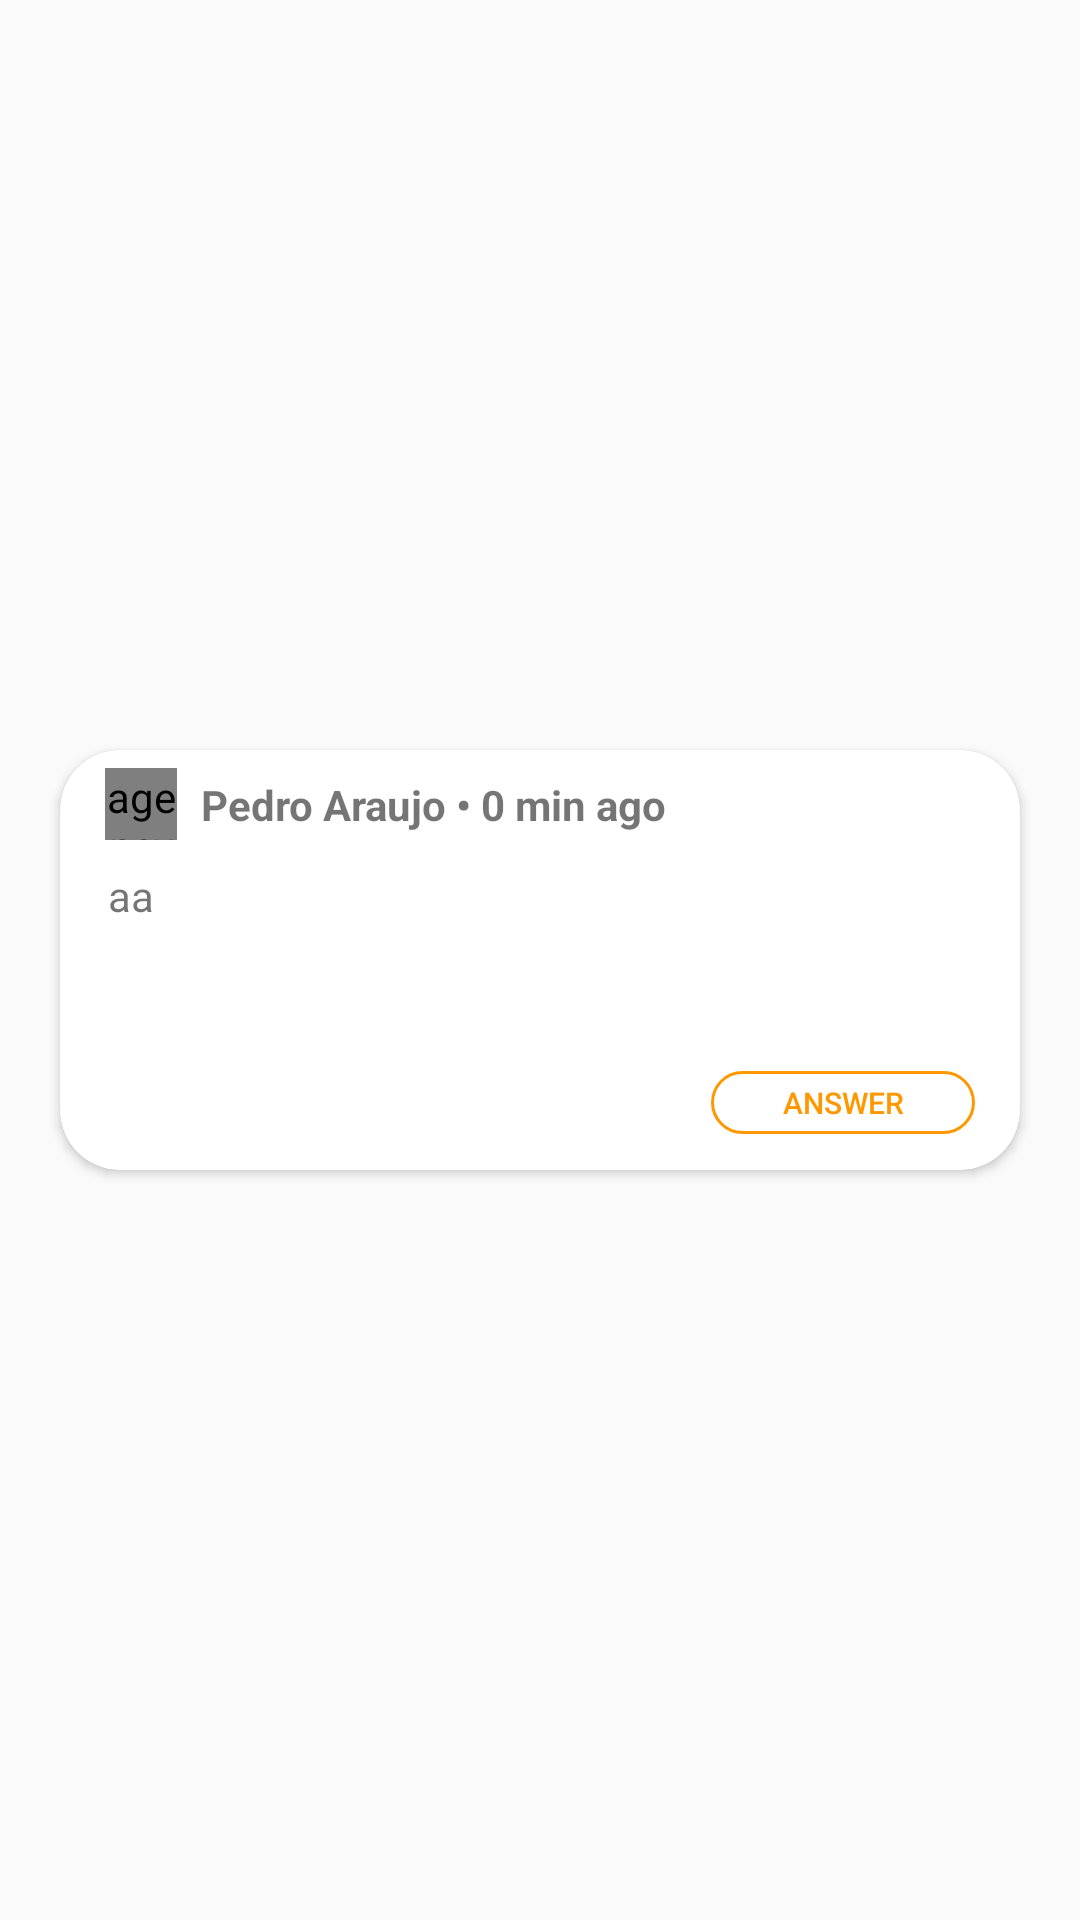

Write the Android layout XML for this screen, with the resource values it uses.
<!-- AndroidManifest.xml: application theme AppTheme -->
<!-- res/layout/post_item.xml -->
<?xml version="1.0" encoding="utf-8"?>
<LinearLayout xmlns:android="http://schemas.android.com/apk/res/android"
    xmlns:card_view="http://schemas.android.com/apk/res-auto"
    xmlns:tools="http://schemas.android.com/tools"
    android:layout_width="match_parent"
    android:layout_height="wrap_content"
    >

    <androidx.cardview.widget.CardView
        android:id="@+id/card_view"
        android:layout_width="match_parent"
        android:layout_height="140dp"
        android:layout_gravity="center"
        card_view:cardCornerRadius="20dp"
        android:elevation="200dp"
        android:layout_marginHorizontal="20dp"
        android:layout_marginVertical="10dp">

        <androidx.constraintlayout.widget.ConstraintLayout
            android:id="@+id/card_view_constraint_layout"
            android:layout_width="match_parent"
            android:layout_height="match_parent"
            android:background="?android:attr/selectableItemBackground"
            android:clickable="true"
            android:focusable="true">

            <TextView
                android:id="@+id/tv_description"
                android:layout_width="0dp"
                android:layout_height="0dp"
                android:layout_marginTop="8dp"
                android:layout_marginBottom="7dp"
                android:ellipsize="end"
                android:maxLines="3"
                android:padding="1dp"
                android:scrollHorizontally="true"
                android:text="aa"
                card_view:layout_constraintBottom_toTopOf="@+id/guideline26"
                card_view:layout_constraintEnd_toStartOf="@+id/guideline24"
                card_view:layout_constraintStart_toStartOf="@+id/guideline23"
                card_view:layout_constraintTop_toBottomOf="@+id/tv_profile"
                card_view:layout_constraintVertical_bias="0.0"/>

            <androidx.constraintlayout.widget.Guideline
                android:id="@+id/guideline19"
                android:layout_width="wrap_content"
                android:layout_height="wrap_content"
                android:orientation="horizontal"
                card_view:layout_constraintGuide_percent="0.041666668" />

            <agency.tango.android.avatarview.views.AvatarView
                android:id="@+id/tv_profile"
                android:layout_width="24dp"
                android:layout_height="24dp"
                android:src="@drawable/ic_baseline_account_circle_24"
                card_view:layout_constraintStart_toStartOf="@+id/guideline23"
                card_view:layout_constraintTop_toTopOf="@+id/guideline19"/>

            <TextView
                android:id="@+id/tv_name_plus_date"
                android:layout_width="0dp"
                android:layout_height="wrap_content"
                android:layout_marginStart="8dp"
                android:text="Pedro Araujo • 0 min ago"
                android:textStyle="bold"
                card_view:layout_constraintBottom_toBottomOf="@+id/tv_profile"
                card_view:layout_constraintEnd_toStartOf="@+id/guideline24"
                card_view:layout_constraintHorizontal_bias="0.0"
                card_view:layout_constraintStart_toEndOf="@+id/tv_profile"
                card_view:layout_constraintTop_toTopOf="@+id/tv_profile" />

            <Button
                android:id="@+id/bt_answer"
                android:layout_width="wrap_content"
                android:layout_height="0dp"
                android:layout_marginVertical="2dp"
                android:background="@drawable/outlined_button"
                android:text="Answer"
                android:textColor="@color/colorAccent"
                android:textSize="10sp"
                card_view:layout_constraintBottom_toTopOf="@+id/guideline25"
                card_view:layout_constraintEnd_toStartOf="@+id/guideline24"
                card_view:layout_constraintHorizontal_bias="1.0"
                card_view:layout_constraintStart_toStartOf="parent"
                card_view:layout_constraintTop_toTopOf="@+id/guideline26" />

            <androidx.constraintlayout.widget.Guideline
                android:id="@+id/guideline23"
                android:layout_width="wrap_content"
                android:layout_height="wrap_content"
                android:orientation="vertical"
                card_view:layout_constraintGuide_begin="15dp" />

            <androidx.constraintlayout.widget.Guideline
                android:id="@+id/guideline24"
                android:layout_width="wrap_content"
                android:layout_height="wrap_content"
                android:orientation="vertical"
                card_view:layout_constraintGuide_end="15dp" />

            <androidx.constraintlayout.widget.Guideline
                android:id="@+id/guideline25"
                android:layout_width="wrap_content"
                android:layout_height="wrap_content"
                android:orientation="horizontal"
                card_view:layout_constraintGuide_end="10dp" />

            <androidx.constraintlayout.widget.Guideline
                android:id="@+id/guideline26"
                android:layout_width="wrap_content"
                android:layout_height="wrap_content"
                android:orientation="horizontal"
                card_view:layout_constraintGuide_end="35dp" />
        </androidx.constraintlayout.widget.ConstraintLayout>


    </androidx.cardview.widget.CardView>
</LinearLayout>
<!-- resources referenced by this layout -->
<resources>
  <color name="colorAccent">#FF9800</color>
  <!-- drawable outlined_button (drawable-v24) -->
  <?xml version="1.0" encoding="utf-8"?>
  <selector xmlns:android="http://schemas.android.com/apk/res/android">
      <item>
          <shape>
              <solid android:color="#00FFFFFF"/>
              <stroke android:color="@color/colorAccent" android:width="1dp"/>
              <corners android:radius="10dp"/>
          </shape>
      </item>
  </selector>
  <style name="AppTheme" parent="Theme.AppCompat.Light.NoActionBar">
          
          <item name="colorPrimary">@color/colorPrimary</item>
          <item name="colorPrimaryDark">@color/colorPrimaryDark</item>
          <item name="colorAccent">@color/colorAccent</item>
      </style>
  <color name="colorPrimary">#2196F3</color>
  <color name="colorPrimaryDark">#CCCCCC</color>
</resources>
